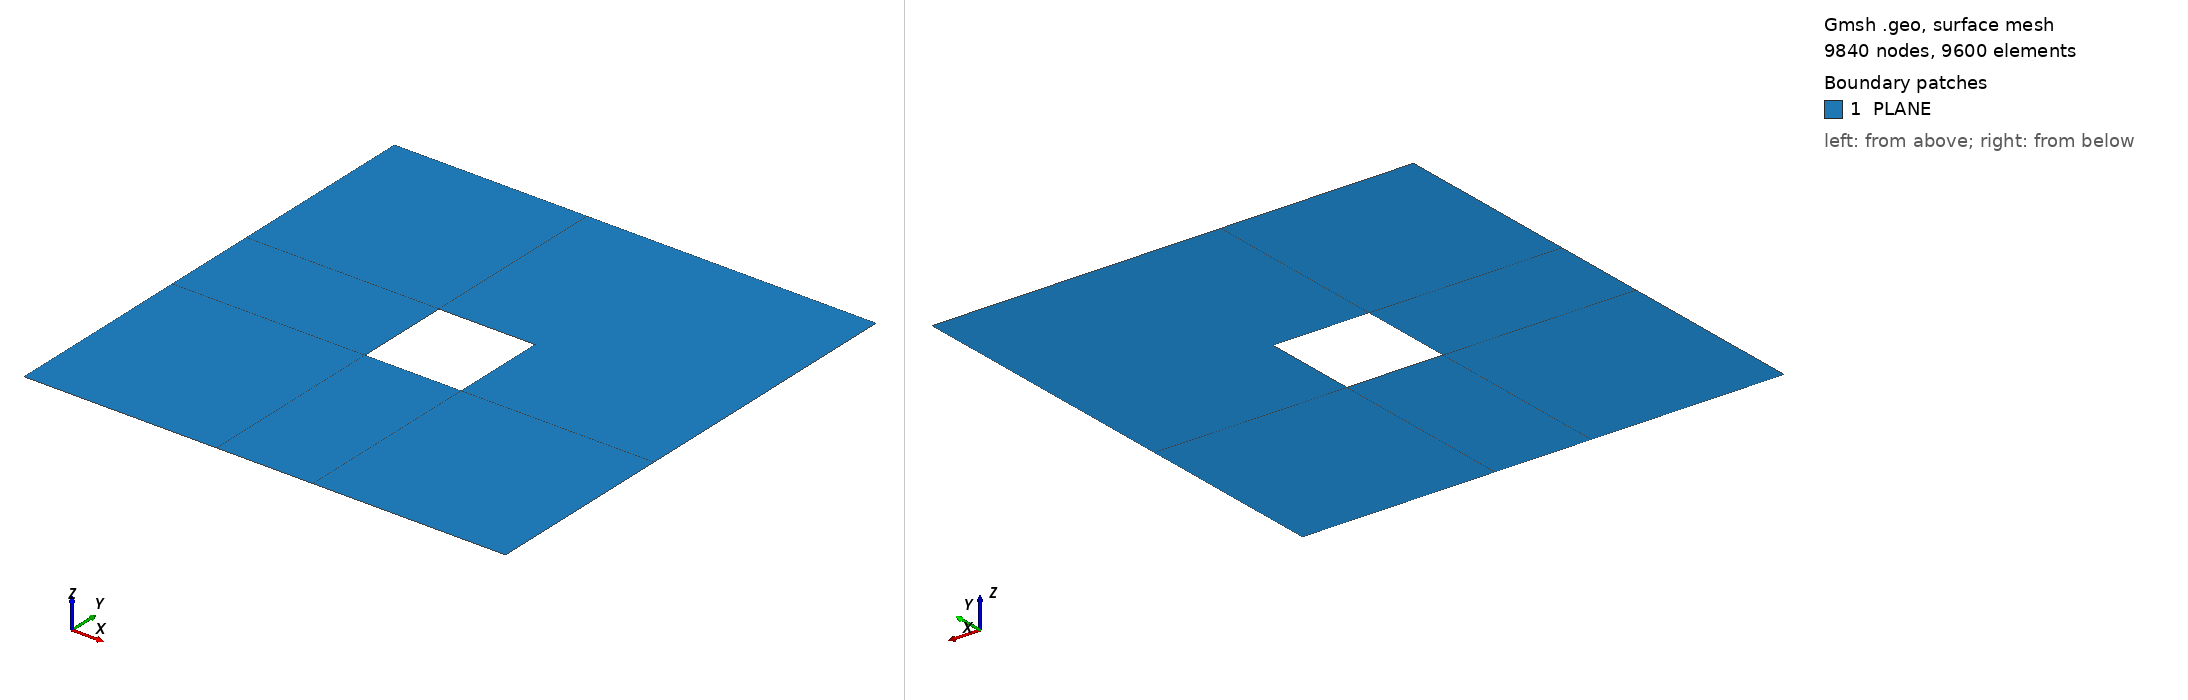

Gmsh geometry script, surface-meshed: 9840 nodes, 9600 surface elements. Boundary patches (legend numbers): 1 PLANE. Left view from above one corner, right view from below the opposite corner. Legend entries are the model's physical surfaces. The drawing asked Gmsh for element sizes between 1% and 20% of the model's largest extent; the script's own settings can give other sizes.

=== chawit_01.geo (drawn) ===
a=1.;
b=0.2;
Point(1)={0.0,0.0,0.0};
Point(2)={a,0.0,0.0};
Point(3)={a,a,0.0};
Point(4)={0.0,a,0.0};
Point(5)={a/2-b/2,a/2-b/2,0.0};
Point(6)={a/2+b/2,a/2-b/2,0.0};
Point(7)={a/2+b/2,a/2+b/2,0.0};
Point(8)={a/2-b/2,a/2+b/2,0.0};
Point(9)={a/2-b/2,0.0,0.0};
Point(10)={a/2+b/2,0.0,0.0};
Point(11)={a/2-b/2,a,0.0};
Point(12)={a/2+b/2,a,0.0};
Point(13)={a,a/2-b/2,0.0};
Point(14)={a,a/2+b/2,0.0};
Point(15)={0.0,a/2-b/2,0.0};
Point(16)={0.0,a/2+b/2,0.0};
//+
Line(1) = {1, 9};
//+
Line(2) = {9, 5};
//+
Line(3) = {5, 15};
//+
Line(4) = {15, 1};
//+
Line(5) = {9, 10};
//+
Line(6) = {10, 6};
//+
Line(7) = {6, 5};
//+
Line(8) = {10, 2};
//+
Line(9) = {2, 13};
//+
Line(10) = {13, 6};
//+
Line(11) = {6, 7};
//+
Line(12) = {7, 14};
//+
Line(13) = {14, 13};
//+
Line(14) = {8, 5};
//+
Line(15) = {15, 16};
//+
Line(16) = {16, 8};
//+
Line(17) = {8, 11};
//+
Line(18) = {11, 4};
//+
Line(19) = {4, 16};
//+
Line(20) = {8, 7};
//+
Line(21) = {7, 12};
//+
Line(22) = {12, 11};
//+
Line(23) = {12, 3};
//+
Line(24) = {3, 14};
//+
Curve Loop(1) = {4, 1, 2, 3};
//+
Plane Surface(1) = {1};
//+
Curve Loop(2) = {2, -7, -6, -5};
//+
Plane Surface(2) = {2};
//+
Curve Loop(3) = {10, -6, 8, 9};
//+
Plane Surface(3) = {3};
//+
Curve Loop(4) = {3, 15, 16, 14};
//+
Plane Surface(4) = {4};
//+
Curve Loop(5) = {11, 12, 13, 10};
//+
Plane Surface(5) = {5};
//+
Curve Loop(6) = {21, 23, 24, -12};
//+
Plane Surface(6) = {6};
//+
Curve Loop(7) = {17, -22, -21, -20};
//+
Plane Surface(7) = {7};
//+
Curve Loop(8) = {18, 19, 16, 17};
//+
Plane Surface(8) = {8};
//+
Transfinite Curve {1, 8, 9, 6, 2, 4, 3, 10, 12, 16, 19, 17, 21, 24, 23, 18} = 41 Using Progression 1;
//+
Transfinite Curve {5, 7, 14, 15, 11, 13, 20, 22} = 21 Using Progression 1;
//+
Transfinite Surface {1} = {1, 9, 5, 15};
//+
Transfinite Surface {2} = {9, 10, 6, 5};
//+
Transfinite Surface {3} = {10, 2, 13, 6};
//+
Transfinite Surface {4} = {15, 5, 8, 16};
//+
Transfinite Surface {5} = {6, 13, 14, 7};
//+
Transfinite Surface {8} = {16, 8, 11, 4};
//+
Transfinite Surface {7} = {8, 7, 12, 11};
//+
Transfinite Surface {6} = {7, 14, 3, 12};
//+
Recombine Surface {1, 2, 4, 3, 8, 5, 7, 6};
//+
Physical Surface("PLANE", 25) = {1, 2, 4, 3, 8, 5, 7, 6};
